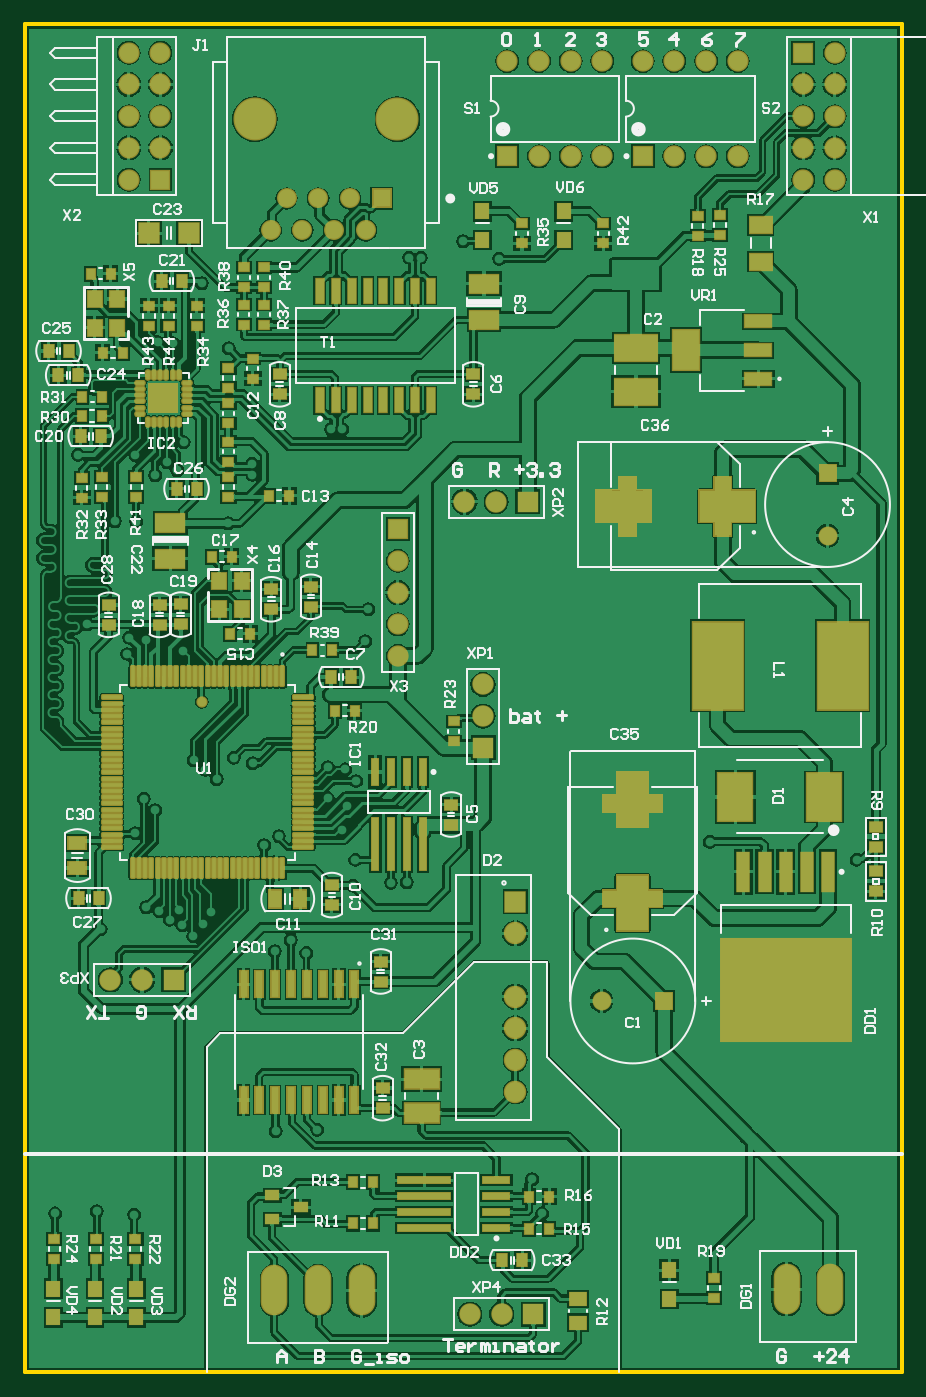
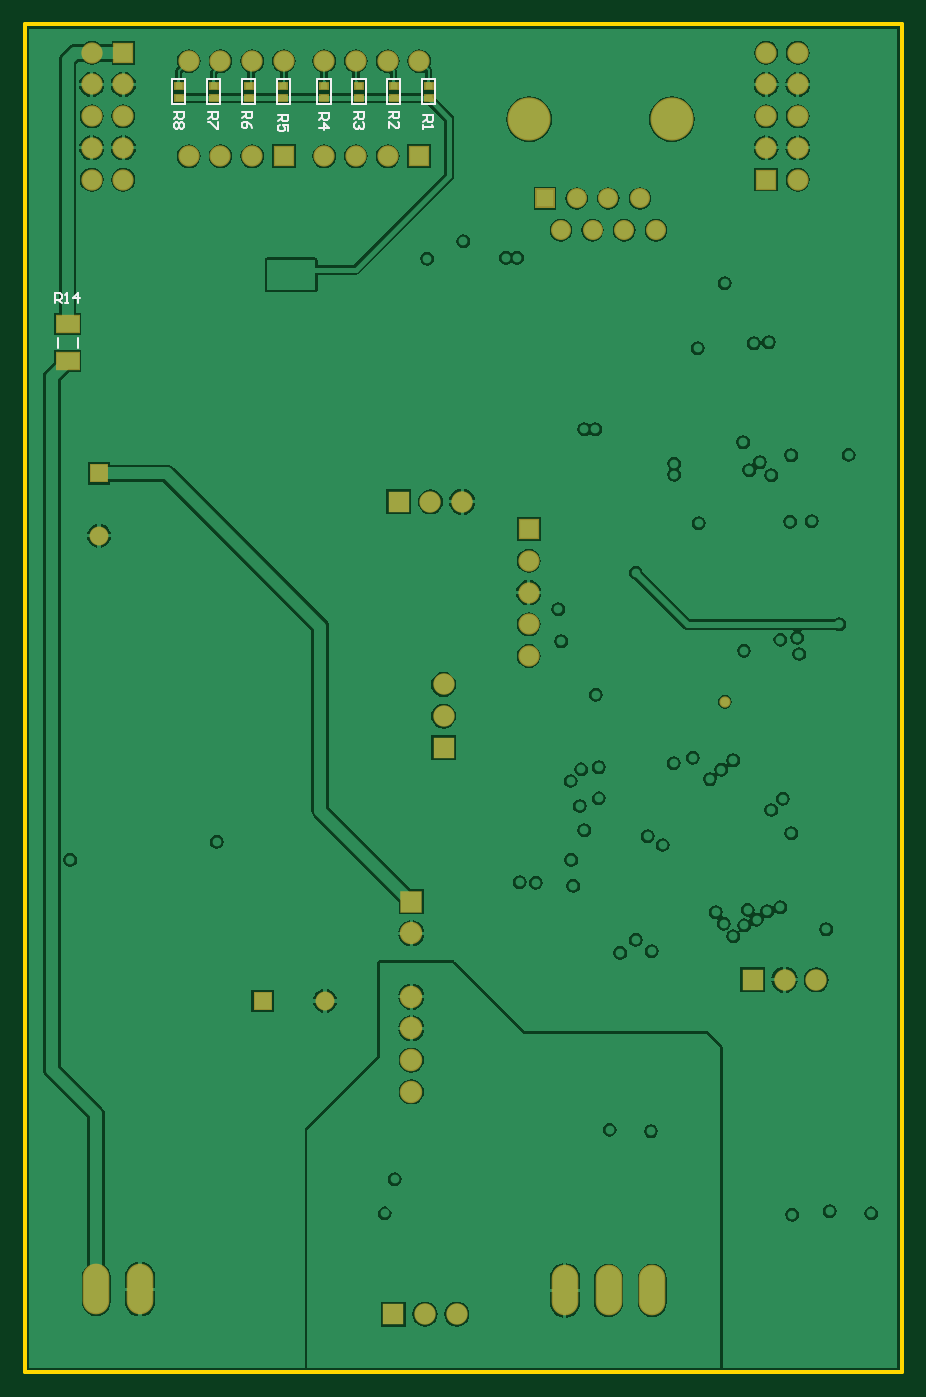
Circuit board: 9 layer files. Board 70.2 x 108.0 mm.
- bottom_copper: control_PWR_PCB.GBL (75484 bytes)
- bottom_silk: control_PWR_PCB.GBO (3527 bytes)
- paste: control_PWR_PCB.GBP (594 bytes)
- bottom_mask: control_PWR_PCB.GBS (2639 bytes)
- outline: control_PWR_PCB.GKO (256 bytes)
- top_copper: control_PWR_PCB.GTL (218437 bytes)
- top_silk: control_PWR_PCB.GTO (52450 bytes)
- paste: control_PWR_PCB.GTP (9691 bytes)
- top_mask: control_PWR_PCB.GTS (11753 bytes)

=== bottom_copper: control_PWR_PCB.GBL (75484 bytes, source omitted) ===
=== bottom_silk: control_PWR_PCB.GBO ===
G04*
G04 #@! TF.GenerationSoftware,Altium Limited,Altium Designer,20.0.13 (296)*
G04*
G04 Layer_Color=32896*
%FSLAX44Y44*%
%MOMM*%
G71*
G01*
G75*
%ADD11C,0.2000*%
D11*
X660250Y820750D02*
Y828750D01*
X676250Y820750D02*
Y828750D01*
X457500Y1015750D02*
Y1035750D01*
X468500D01*
Y1015750D02*
Y1035750D01*
X457500Y1015750D02*
X468500D01*
X429500D02*
Y1035750D01*
X440500D01*
Y1015750D02*
Y1035750D01*
X429500Y1015750D02*
X440500D01*
X401500D02*
Y1035750D01*
X412500D01*
Y1015750D02*
Y1035750D01*
X401500Y1015750D02*
X412500D01*
X373500D02*
Y1035750D01*
X384500D01*
Y1015750D02*
Y1035750D01*
X373500Y1015750D02*
X384500D01*
X573750D02*
Y1035750D01*
X584750D01*
Y1015750D02*
Y1035750D01*
X573750Y1015750D02*
X584750D01*
X545751D02*
Y1035750D01*
X556750D01*
Y1015750D02*
Y1035750D01*
X545751Y1015750D02*
X556750D01*
X517751D02*
Y1035750D01*
X528750D01*
Y1015750D02*
Y1035750D01*
X517751Y1015750D02*
X528750D01*
X489751D02*
Y1035750D01*
X500750D01*
Y1015750D02*
Y1035750D01*
X489751Y1015750D02*
X500750D01*
X678194Y856224D02*
Y864221D01*
X674195D01*
X672862Y862888D01*
Y860223D01*
X674195Y858890D01*
X678194D01*
X675528D02*
X672862Y856224D01*
X670197D02*
X667531D01*
X668864D01*
Y864221D01*
X670197Y862888D01*
X659533Y856224D02*
Y864221D01*
X663532Y860223D01*
X658201D01*
X582999Y1009415D02*
X575001D01*
Y1005416D01*
X576334Y1004083D01*
X579000D01*
X580333Y1005416D01*
Y1009415D01*
Y1006749D02*
X582999Y1004083D01*
X576334Y1001417D02*
X575001Y1000084D01*
Y997418D01*
X576334Y996086D01*
X577667D01*
X579000Y997418D01*
X580333Y996086D01*
X581666D01*
X582999Y997418D01*
Y1000084D01*
X581666Y1001417D01*
X580333D01*
X579000Y1000084D01*
X577667Y1001417D01*
X576334D01*
X579000Y1000084D02*
Y997418D01*
X555499Y1009165D02*
X547501D01*
Y1005166D01*
X548834Y1003833D01*
X551500D01*
X552833Y1005166D01*
Y1009165D01*
Y1006499D02*
X555499Y1003833D01*
X547501Y1001167D02*
Y995835D01*
X548834D01*
X554166Y1001167D01*
X555499D01*
X528249Y1009914D02*
X520251D01*
Y1005916D01*
X521584Y1004583D01*
X524250D01*
X525583Y1005916D01*
Y1009914D01*
Y1007249D02*
X528249Y1004583D01*
X520251Y996585D02*
X521584Y999251D01*
X524250Y1001917D01*
X526916D01*
X528249Y1000584D01*
Y997918D01*
X526916Y996585D01*
X525583D01*
X524250Y997918D01*
Y1001917D01*
X499249Y1007414D02*
X491251D01*
Y1003416D01*
X492584Y1002083D01*
X495250D01*
X496583Y1003416D01*
Y1007414D01*
Y1004749D02*
X499249Y1002083D01*
X491251Y994085D02*
Y999417D01*
X495250D01*
X493917Y996751D01*
Y995418D01*
X495250Y994085D01*
X497916D01*
X499249Y995418D01*
Y998084D01*
X497916Y999417D01*
X466999Y1008415D02*
X459001D01*
Y1004416D01*
X460334Y1003083D01*
X463000D01*
X464333Y1004416D01*
Y1008415D01*
Y1005749D02*
X466999Y1003083D01*
Y996418D02*
X459001D01*
X463000Y1000417D01*
Y995086D01*
X438499Y1009165D02*
X430501D01*
Y1005166D01*
X431834Y1003833D01*
X434500D01*
X435833Y1005166D01*
Y1009165D01*
Y1006499D02*
X438499Y1003833D01*
X431834Y1001167D02*
X430501Y999834D01*
Y997168D01*
X431834Y995835D01*
X433167D01*
X434500Y997168D01*
Y998501D01*
Y997168D01*
X435833Y995835D01*
X437166D01*
X438499Y997168D01*
Y999834D01*
X437166Y1001167D01*
X410499Y1009914D02*
X402501D01*
Y1005916D01*
X403834Y1004583D01*
X406500D01*
X407833Y1005916D01*
Y1009914D01*
Y1007249D02*
X410499Y1004583D01*
Y996585D02*
Y1001917D01*
X405167Y996585D01*
X403834D01*
X402501Y997918D01*
Y1000584D01*
X403834Y1001917D01*
X383249Y1006832D02*
X375251D01*
Y1002833D01*
X376584Y1001500D01*
X379250D01*
X380583Y1002833D01*
Y1006832D01*
Y1004166D02*
X383249Y1001500D01*
Y998834D02*
Y996168D01*
Y997501D01*
X375251D01*
X376584Y998834D01*
M02*

=== paste: control_PWR_PCB.GBP ===
G04*
G04 #@! TF.GenerationSoftware,Altium Limited,Altium Designer,20.0.13 (296)*
G04*
G04 Layer_Color=128*
%FSLAX44Y44*%
%MOMM*%
G71*
G01*
G75*
%ADD26R,1.8000X1.3500*%
%ADD119R,0.6000X0.5000*%
D26*
X668250Y839500D02*
D03*
Y810000D02*
D03*
D119*
X463000Y1020750D02*
D03*
Y1030750D02*
D03*
X435000Y1020749D02*
D03*
Y1030749D02*
D03*
X407000Y1020749D02*
D03*
Y1030749D02*
D03*
X379000Y1020749D02*
D03*
Y1030749D02*
D03*
X579250Y1020749D02*
D03*
Y1030749D02*
D03*
X551250Y1020749D02*
D03*
Y1030749D02*
D03*
X523250Y1020749D02*
D03*
Y1030749D02*
D03*
X495250Y1020750D02*
D03*
Y1030750D02*
D03*
M02*

=== bottom_mask: control_PWR_PCB.GBS ===
G04*
G04 #@! TF.GenerationSoftware,Altium Limited,Altium Designer,20.0.13 (296)*
G04*
G04 Layer_Color=16711935*
%FSLAX44Y44*%
%MOMM*%
G71*
G01*
G75*
%ADD58R,1.9200X1.4700*%
%ADD87C,1.7032*%
%ADD88R,1.7032X1.7032*%
%ADD89C,1.7200*%
%ADD90R,1.7200X1.7200*%
%ADD91C,1.8032*%
%ADD92R,1.8032X1.8032*%
%ADD93O,2.1336X4.0640*%
%ADD94R,1.6012X1.6012*%
%ADD95C,3.4532*%
%ADD96C,1.6012*%
%ADD97C,1.5200*%
%ADD98R,1.5200X1.5200*%
%ADD99R,1.5200X1.5200*%
%ADD100R,1.7200X1.7200*%
%ADD101C,0.9032*%
%ADD120R,0.8032X0.7032*%
D58*
X668250Y839500D02*
D03*
Y810000D02*
D03*
D87*
X83100Y1057000D02*
D03*
X108500D02*
D03*
X83100Y1006200D02*
D03*
X108500D02*
D03*
X83100Y980800D02*
D03*
X108500D02*
D03*
X83100Y955400D02*
D03*
X108500Y1031600D02*
D03*
X83100D02*
D03*
X648900Y955400D02*
D03*
X623500D02*
D03*
X648900Y1006200D02*
D03*
X623500D02*
D03*
X648900Y1031600D02*
D03*
X623500D02*
D03*
X648900Y1057000D02*
D03*
X623500Y980800D02*
D03*
X648900D02*
D03*
X298750Y573700D02*
D03*
Y599100D02*
D03*
Y624500D02*
D03*
Y649900D02*
D03*
X411800Y974150D02*
D03*
X437200D02*
D03*
X462600D02*
D03*
X386400Y1050350D02*
D03*
X411800D02*
D03*
X437200D02*
D03*
X462600D02*
D03*
X520300Y974150D02*
D03*
X545700D02*
D03*
X571100D02*
D03*
X494900Y1050350D02*
D03*
X520300D02*
D03*
X545700D02*
D03*
X571100D02*
D03*
D88*
X108500Y955400D02*
D03*
X623500Y1057000D02*
D03*
X298750Y675300D02*
D03*
X386400Y974150D02*
D03*
X494900D02*
D03*
D89*
X377500Y697250D02*
D03*
X352100D02*
D03*
X93750Y314250D02*
D03*
X68350D02*
D03*
X381850Y46250D02*
D03*
X356450D02*
D03*
X367000Y550900D02*
D03*
Y525500D02*
D03*
D90*
X402900Y697250D02*
D03*
X119150Y314250D02*
D03*
X407250Y46250D02*
D03*
D91*
X392750Y224450D02*
D03*
Y249850D02*
D03*
Y275250D02*
D03*
Y300650D02*
D03*
Y351450D02*
D03*
D92*
Y376850D02*
D03*
D93*
X199750Y65365D02*
D03*
X234750D02*
D03*
X269750D02*
D03*
X610250Y66230D02*
D03*
X645250D02*
D03*
D94*
X285700Y940250D02*
D03*
D95*
X298400Y1003750D02*
D03*
X184100D02*
D03*
D96*
X273000Y914850D02*
D03*
X260300Y940250D02*
D03*
X247600Y914850D02*
D03*
X234900Y940250D02*
D03*
X222200Y914850D02*
D03*
X209500Y940250D02*
D03*
X196800Y914850D02*
D03*
D97*
X462000Y297250D02*
D03*
X643000Y670000D02*
D03*
D98*
X512000Y297250D02*
D03*
D99*
X643000Y720000D02*
D03*
D100*
X367000Y500100D02*
D03*
D101*
X141500Y537000D02*
D03*
D120*
X463000Y1020750D02*
D03*
Y1030750D02*
D03*
X435000Y1020749D02*
D03*
Y1030749D02*
D03*
X407000Y1020749D02*
D03*
Y1030749D02*
D03*
X379000Y1020749D02*
D03*
Y1030749D02*
D03*
X579250Y1020749D02*
D03*
Y1030749D02*
D03*
X551250Y1020749D02*
D03*
Y1030749D02*
D03*
X523250Y1020749D02*
D03*
Y1030749D02*
D03*
X495250Y1020750D02*
D03*
Y1030750D02*
D03*
M02*

=== outline: control_PWR_PCB.GKO ===
G04*
G04 #@! TF.GenerationSoftware,Altium Limited,Altium Designer,20.0.13 (296)*
G04*
G04 Layer_Color=16711935*
%FSLAX44Y44*%
%MOMM*%
G71*
G01*
G75*
%ADD17C,0.3000*%
D17*
X0Y1080000D02*
X702500D01*
X702500Y0D01*
X0D02*
X702500D01*
X0D02*
Y1080000D01*
M02*

=== top_copper: control_PWR_PCB.GTL (218437 bytes, source omitted) ===
=== top_silk: control_PWR_PCB.GTO (52450 bytes, source omitted) ===
=== paste: control_PWR_PCB.GTP (9691 bytes, source omitted) ===
=== top_mask: control_PWR_PCB.GTS (11753 bytes, source omitted) ===
